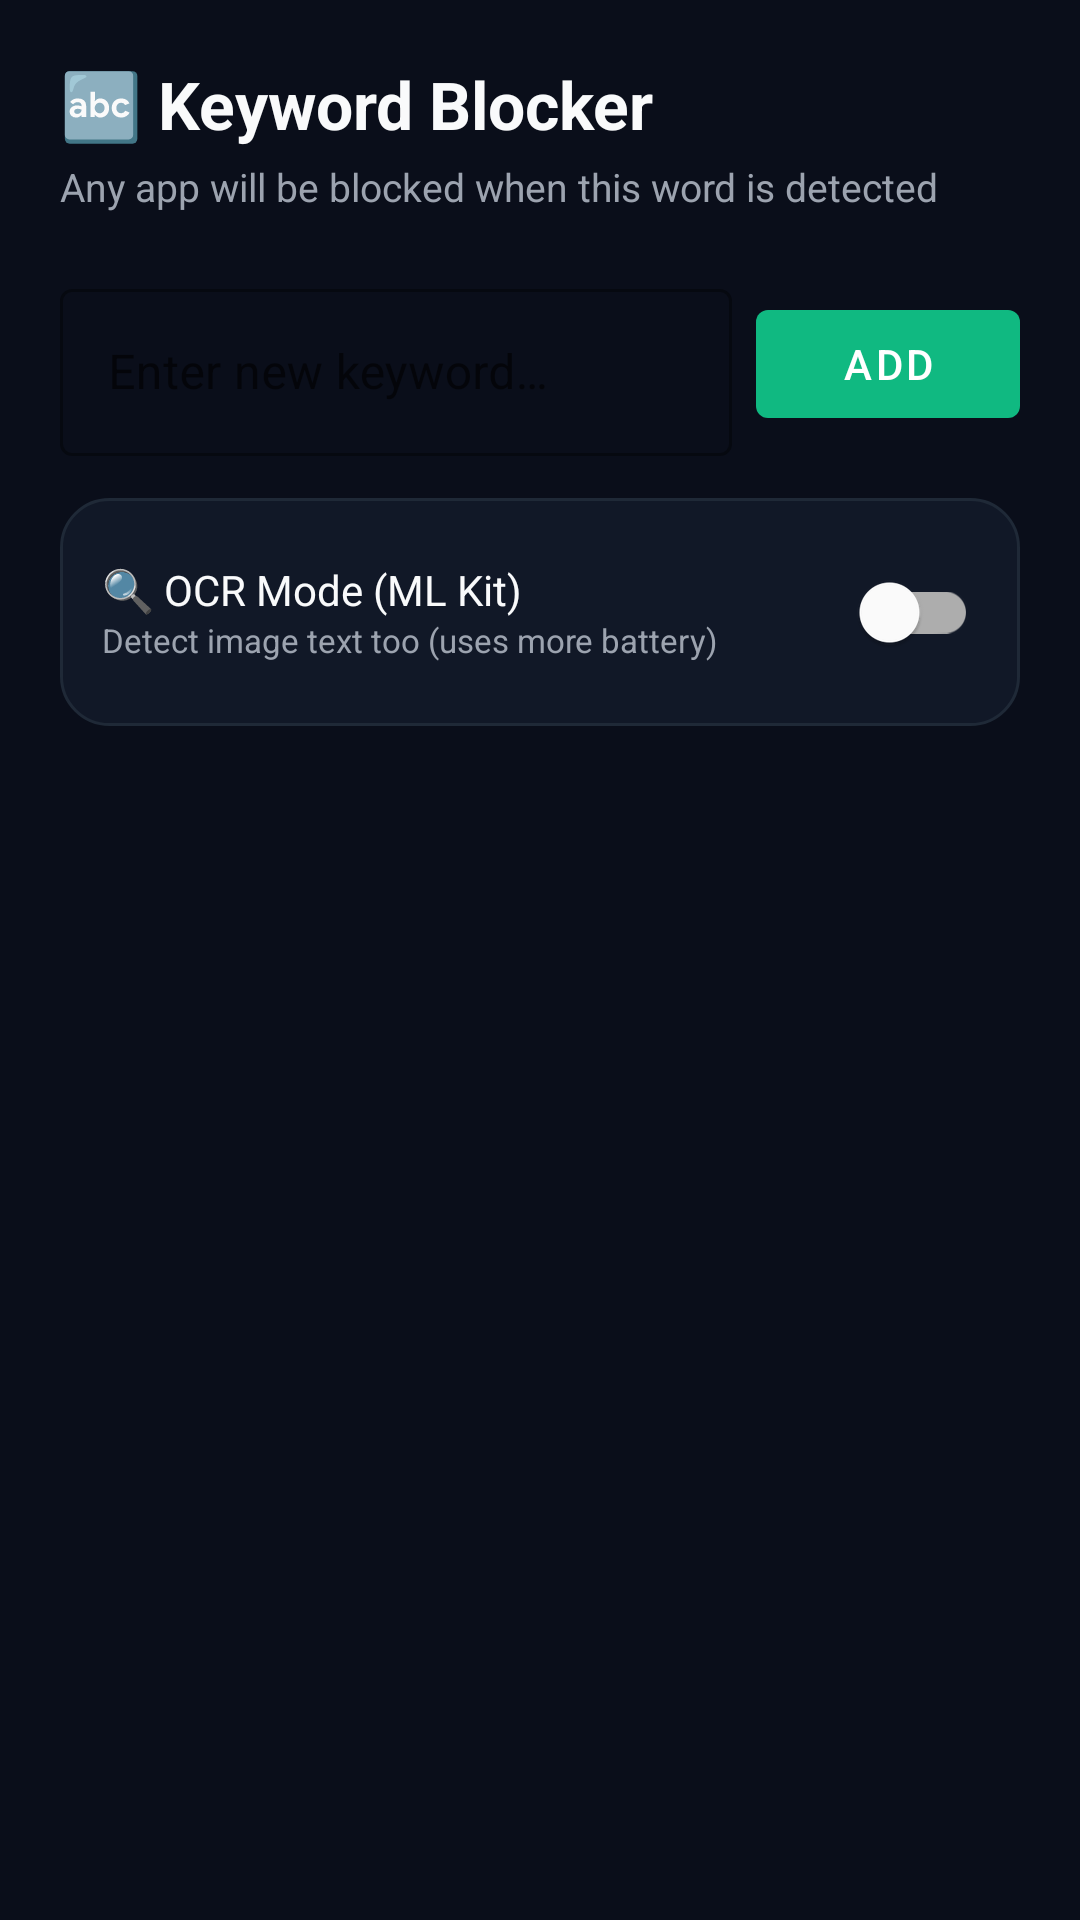

The Android layout XML behind this screen, and the referenced resources:
<!-- AndroidManifest.xml: application theme Theme.NafsShield -->
<!-- res/layout/fragment_keywords.xml -->
<?xml version="1.0" encoding="utf-8"?>
<LinearLayout
    xmlns:android="http://schemas.android.com/apk/res/android"
    android:layout_width="match_parent"
    android:layout_height="match_parent"
    android:orientation="vertical"
    android:background="@color/bg_primary"
    android:padding="20dp">

    <TextView
        android:layout_width="wrap_content"
        android:layout_height="wrap_content"
        android:text="🔤 Keyword Blocker"
        android:textSize="22sp"
        android:textStyle="bold"
        android:textColor="@color/text_primary"
        android:layout_marginBottom="4dp" />

    <TextView
        android:layout_width="wrap_content"
        android:layout_height="wrap_content"
        android:text="@string/keywords_desc"
        android:textSize="13sp"
        android:textColor="@color/text_secondary"
        android:layout_marginBottom="20dp" />

    
    <LinearLayout
        android:layout_width="match_parent"
        android:layout_height="wrap_content"
        android:orientation="horizontal"
        android:layout_marginBottom="14dp">

        <com.google.android.material.textfield.TextInputLayout
            android:layout_width="0dp"
            android:layout_height="wrap_content"
            android:layout_weight="1"
            android:layout_marginEnd="8dp"
            style="@style/Widget.MaterialComponents.TextInputLayout.OutlinedBox">

            <com.google.android.material.textfield.TextInputEditText
                android:id="@+id/etKeyword"
                android:layout_width="match_parent"
                android:layout_height="wrap_content"
                android:hint="@string/add_keyword_hint"
                android:textColor="@color/text_primary"
                android:imeOptions="actionDone"
                android:inputType="text" />
        </com.google.android.material.textfield.TextInputLayout>

        <com.google.android.material.button.MaterialButton
            android:id="@+id/btnAddKeyword"
            android:layout_width="wrap_content"
            android:layout_height="wrap_content"
            android:text="@string/add_keyword"
            android:layout_gravity="center_vertical" />
    </LinearLayout>

    
    <LinearLayout
        android:layout_width="match_parent"
        android:layout_height="wrap_content"
        android:orientation="horizontal"
        android:background="@drawable/card_background"
        android:padding="14dp"
        android:gravity="center_vertical"
        android:layout_marginBottom="16dp">

        <LinearLayout
            android:layout_width="0dp"
            android:layout_height="wrap_content"
            android:layout_weight="1"
            android:orientation="vertical">

            <TextView
                android:layout_width="wrap_content"
                android:layout_height="wrap_content"
                android:text="🔍 OCR Mode (ML Kit)"
                android:textSize="14sp"
                android:textColor="@color/text_primary" />

            <TextView
                android:layout_width="wrap_content"
                android:layout_height="wrap_content"
                android:text="@string/keywords_ocr_desc"
                android:textSize="11sp"
                android:textColor="@color/text_secondary" />
        </LinearLayout>

        <com.google.android.material.switchmaterial.SwitchMaterial
            android:id="@+id/switchOcr"
            android:layout_width="wrap_content"
            android:layout_height="wrap_content" />
    </LinearLayout>

    
    <TextView
        android:id="@+id/tvEmpty"
        android:layout_width="match_parent"
        android:layout_height="wrap_content"
        android:text="@string/no_keywords"
        android:textSize="14sp"
        android:textColor="@color/text_secondary"
        android:gravity="center"
        android:padding="32dp"
        android:visibility="gone" />

    <androidx.recyclerview.widget.RecyclerView
        android:id="@+id/recyclerKeywords"
        android:layout_width="match_parent"
        android:layout_height="match_parent" />

</LinearLayout>
<!-- resources referenced by this layout -->
<resources>
  <color name="bg_primary">#0A0E1A</color>
  <color name="text_primary">#F9FAFB</color>
  <color name="text_secondary">#9CA3AF</color>
  <!-- drawable card_background (drawable) -->
  <?xml version="1.0" encoding="utf-8"?>
  <shape xmlns:android="http://schemas.android.com/apk/res/android" android:shape="rectangle">
      <solid android:color="@color/bg_card" />
      <corners android:radius="16dp" />
      <stroke android:width="1dp" android:color="@color/bg_card_border" />
  </shape>
  <string name="add_keyword">Add</string>
  <string name="add_keyword_hint">Enter new keyword…</string>
  <string name="keywords_desc">Any app will be blocked when this word is detected</string>
  <string name="keywords_ocr_desc">Detect image text too (uses more battery)</string>
  <string name="no_keywords">No keywords added\nTap + to add</string>
  <style name="Theme.NafsShield" parent="Theme.MaterialComponents.DayNight.NoActionBar">
          <item name="colorPrimary">@color/accent_blue</item>
          <item name="colorPrimaryDark">#3A55D1</item>
          <item name="colorAccent">@color/accent_blue</item>
          <item name="android:windowBackground">@color/bg_primary</item>
          <item name="android:statusBarColor">@color/bg_primary</item>
          <item name="android:navigationBarColor">@color/bg_card</item>
      </style>
  <color name="bg_card">#111827</color>
  <color name="bg_card_border">#1F2937</color>
  <color name="accent_blue">#10B981</color>
</resources>
